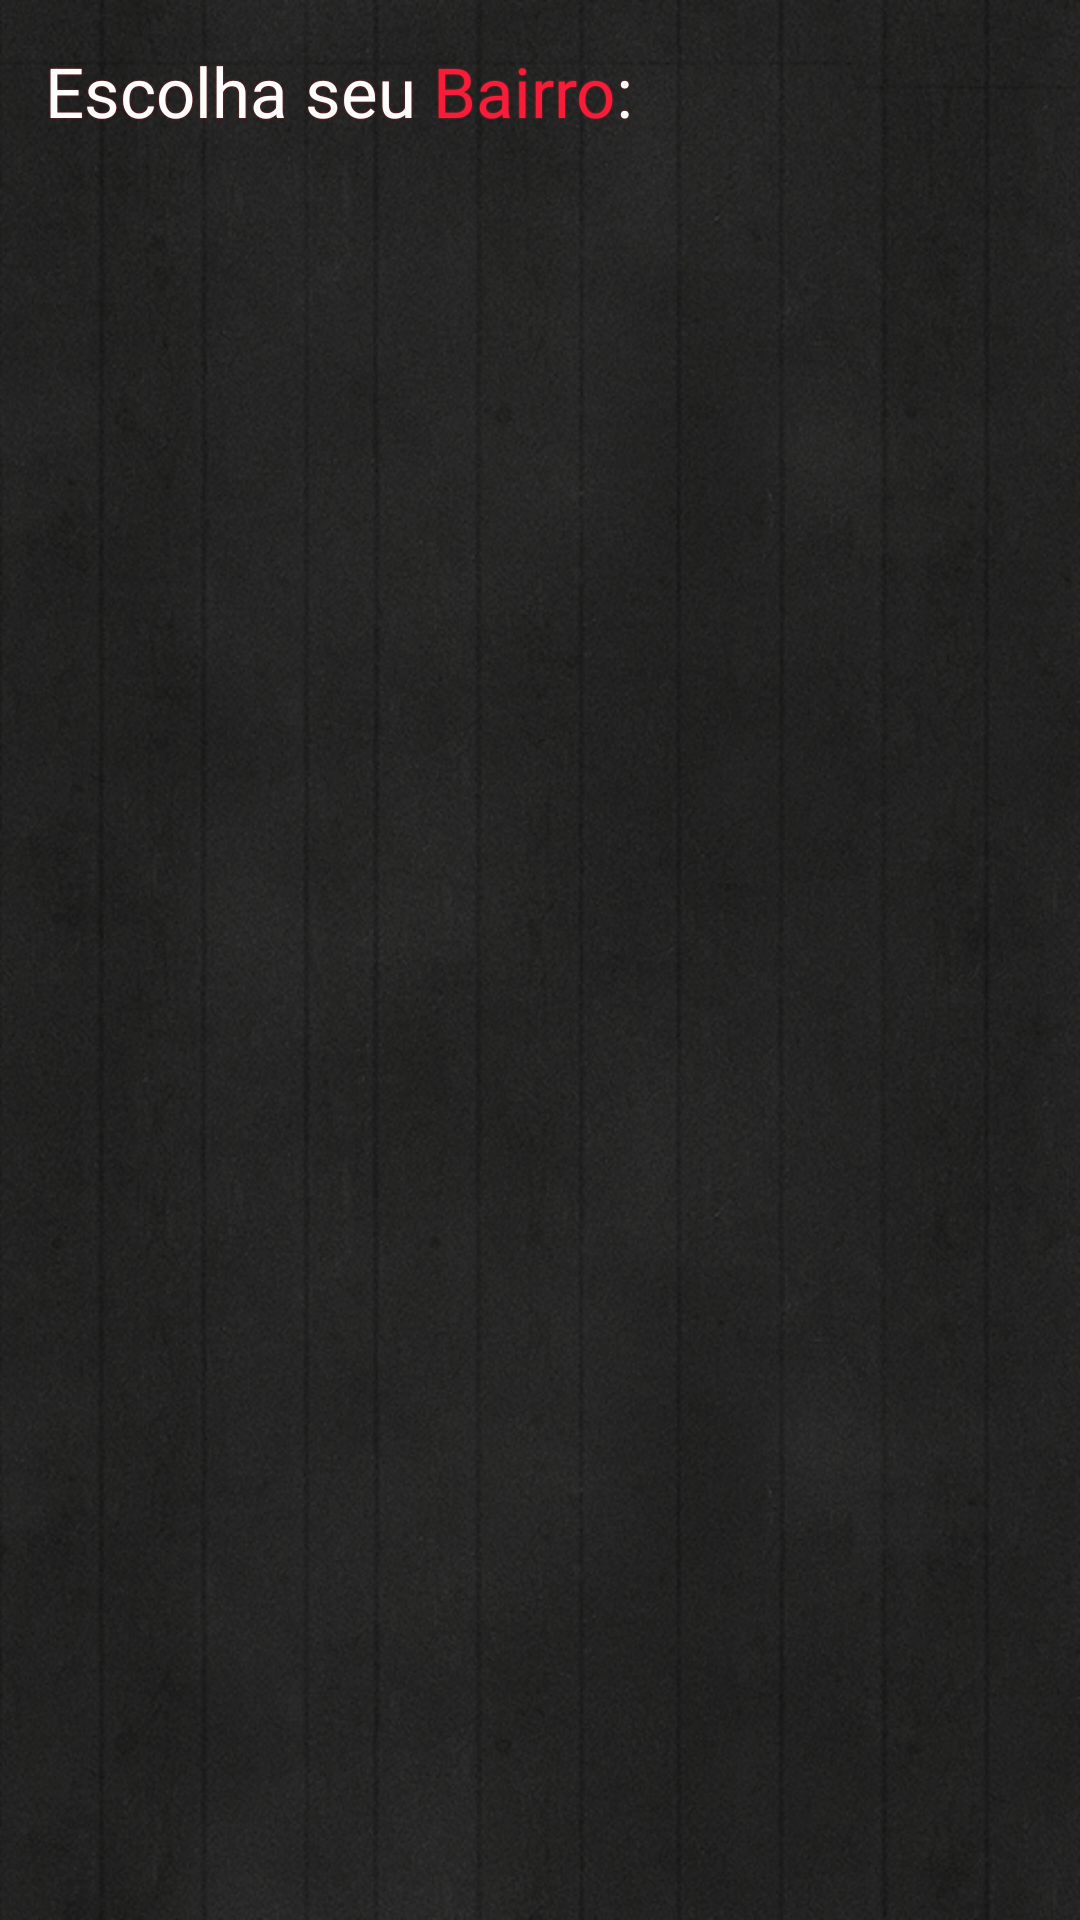

Produce the Android XML layout that renders to this screen, including the resource entries it uses.
<!-- AndroidManifest.xml: application theme AppTheme -->
<!-- res/layout/activity_places_neighborhood.xml -->
<?xml version="1.0" encoding="utf-8"?>
<LinearLayout xmlns:android="http://schemas.android.com/apk/res/android"
    android:layout_width="match_parent"
    android:layout_height="match_parent"
    android:orientation="vertical" 
android:background="@drawable/rs_background" >
    

    
    <LinearLayout
        android:layout_width="fill_parent"
        android:layout_height="0dp"
        android:layout_gravity="center"
        android:layout_margin="15dp"
        
        android:layout_weight="5"
        android:gravity="center_horizontal"
        android:orientation="vertical" >
        
         <LinearLayout 
          android:layout_width="fill_parent"
          android:layout_height="wrap_content"
          
          >

        <TextView
            android:id="@+id/txtChoose"
            android:layout_width="wrap_content"
            android:layout_height="wrap_content"
            android:text="@string/pt_activity_label_choose_1"
            android:textSize="23sp" 
          	android:layout_marginBottom="15dp"
          	android:textColor="#FFFFFF"
          	android:layout_gravity="left"
          			
			  android:shadowColor="#B22222"
			  android:shadowDx="0"
			  android:shadowDy="0"
			  android:shadowRadius="1"
			 
			/>
         <TextView
            android:id="@+id/txtNeighborhood"
            android:layout_width="wrap_content"
            android:layout_height="wrap_content"
            android:text=" Bairro"
            android:textSize="23sp" 
          	android:layout_marginBottom="15dp"
          	android:textColor="#f81c3b"
          	android:layout_gravity="left"
          			
			  android:shadowColor="#B22222"
			  android:shadowDx="0"
			  android:shadowDy="0"
			  android:shadowRadius="1"
			 
			/>
         
          <TextView
            android:layout_width="wrap_content"
            android:layout_height="wrap_content"
            android:text=":"
            android:textSize="23sp" 
          	android:layout_marginBottom="15dp"
          	android:textColor="#FFFFFF"
          	android:layout_gravity="left"
          			
			  android:shadowColor="#B22222"
			  android:shadowDx="0"
			  android:shadowDy="0"
			  android:shadowRadius="1"
			 
			/>
        
        </LinearLayout>
        
        
        <ListView
        	android:id="@+id/activity_places_neighborhood_listView"
        	android:layout_width="fill_parent"
        	android:layout_height="wrap_content"
        	android:divider="@null"
			android:dividerHeight="0dp"
		
>
    	</ListView>
        
    </LinearLayout>
    



</LinearLayout>
<!-- resources referenced by this layout -->
<resources>
  <!-- drawable rs_background: png bitmap (drawable-hdpi, 511641 bytes) -->
  <string name="pt_activity_label_choose_1">Escolha seu</string>
  <style name="AppTheme" parent="AppBaseTheme">
          
      </style>
  <style name="AppBaseTheme" parent="Theme.AppCompat.Light">
          
      </style>
</resources>
